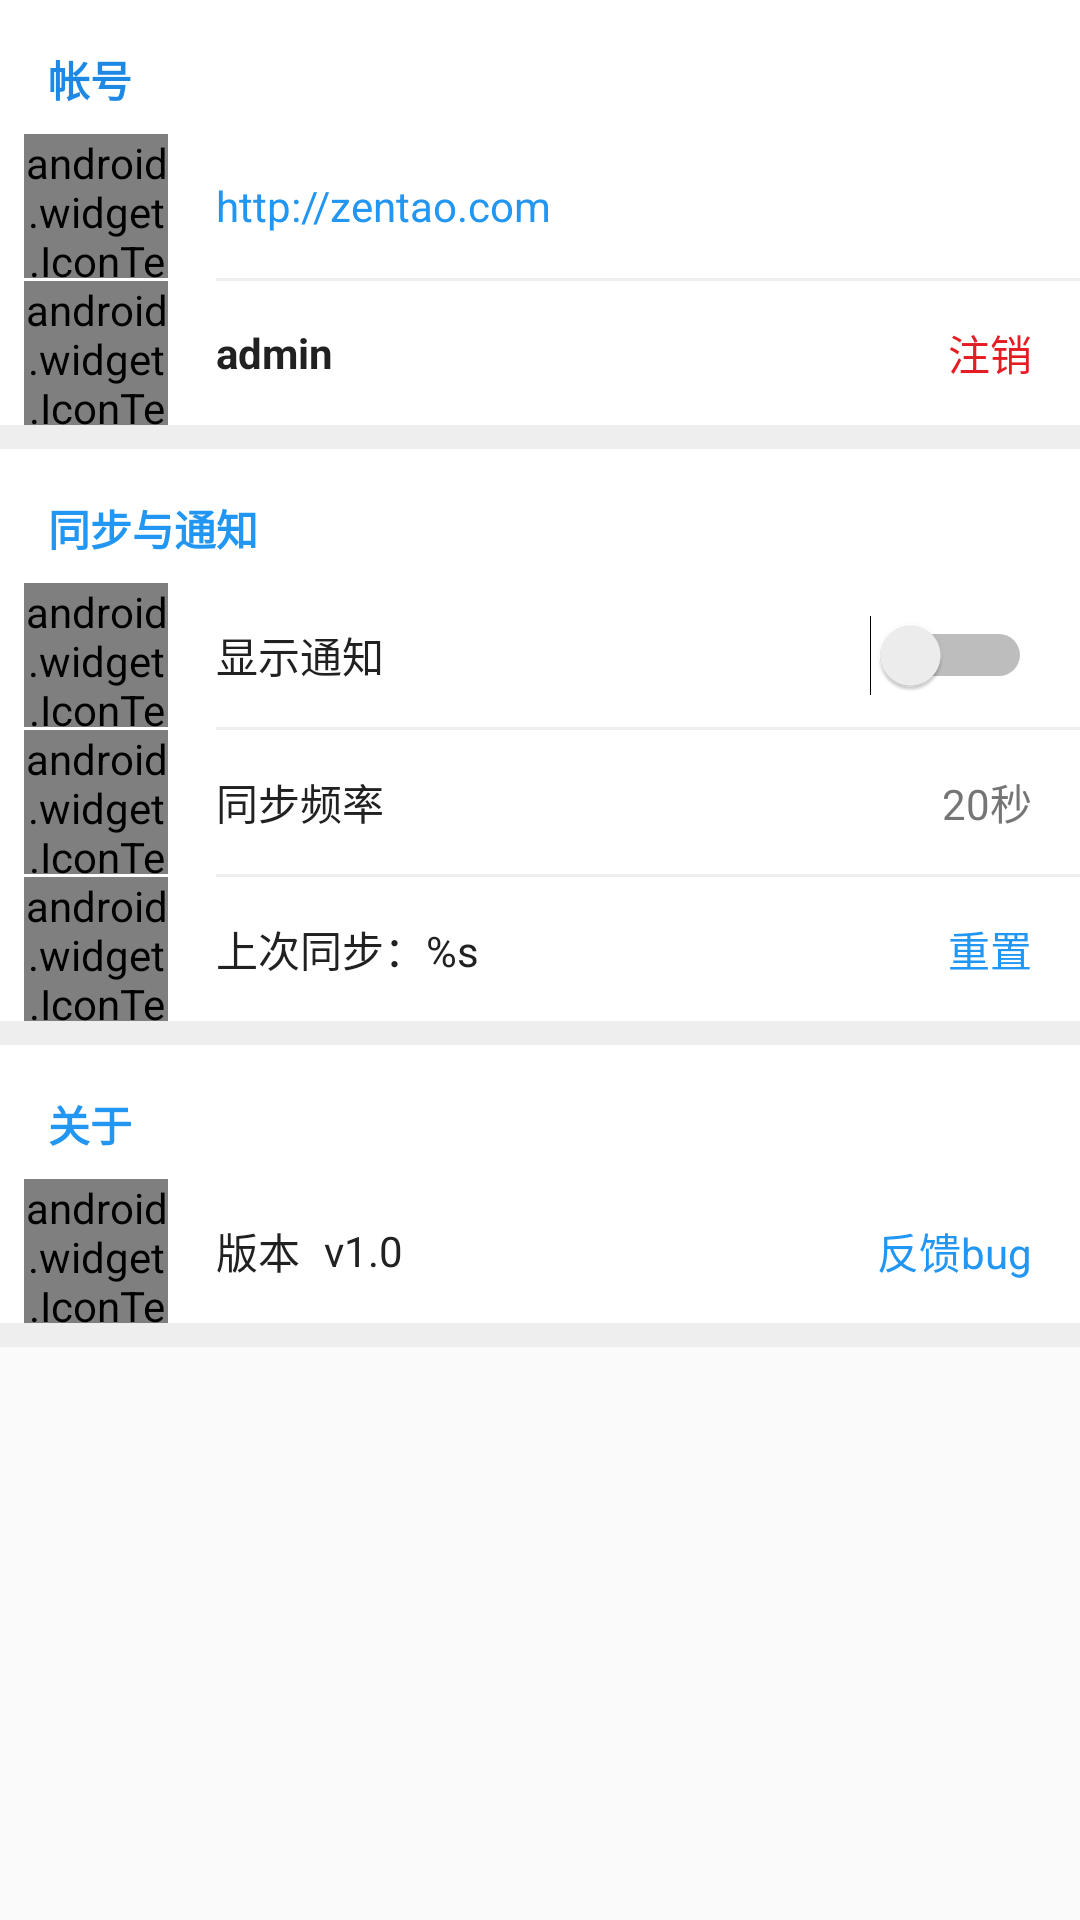

Produce the Android XML layout that renders to this screen, including the resource entries it uses.
<!-- AndroidManifest.xml: application theme AppTheme -->
<!-- res/layout/activity_settings.xml -->
<ScrollView
    xmlns:android="http://schemas.android.com/apk/res/android"
    android:layout_width="fill_parent"
    android:layout_height="fill_parent"
    android:id="@+id/scrollView">
    <LinearLayout
        xmlns:tools="http://schemas.android.com/tools" android:layout_width="match_parent"
        android:orientation="vertical"
        android:layout_height="match_parent"
        tools:context="com.cnezsoft.zentao.SettingsActivity"
        android:background="@color/white">
    
        <TextView android:text="@string/text_account" android:layout_width="wrap_content"
            android:textColor="@color/blue_600"
            android:layout_marginBottom="8dp"
            android:layout_marginTop="16dp"
            android:layout_height="wrap_content"
            android:textStyle="bold"
            android:layout_marginLeft="16dp"
            android:layout_marginRight="16dp" />
        <LinearLayout
            android:orientation="horizontal"
            android:layout_width="match_parent"
            android:layout_gravity="center_vertical"
            android:layout_height="wrap_content"
            android:paddingLeft="8dp"
            android:clickable="true"
            style="@style/transparentButton"
            android:onClick="openZentao">

            <android.widget.IconTextView
                android:layout_width="48dp"
                android:layout_height="48dp"
                android:gravity="center"
                android:textSize="24sp"
                android:textColor="@color/blue_600"
                android:layout_marginRight="16dp"
                android:text="{fa-globe}"/>

            <TextView
                android:textColor="@color/primary"
                android:layout_width="0dp"
                android:layout_weight="1"
                android:layout_height="fill_parent"
                android:gravity="center_vertical"
                android:clickable="false"
                android:text="http://zentao.com"
                android:id="@+id/text_zentao_address" />

        </LinearLayout>
        <View
            android:layout_width="match_parent"
            android:layout_height="1dp"
            android:layout_marginLeft="72dp"
            android:background="@color/divider"/>
        <LinearLayout
            android:orientation="horizontal"
            android:layout_width="match_parent"
            android:layout_height="wrap_content"
            android:paddingLeft="8dp">
            <android.widget.IconTextView
                android:layout_width="48dp"
                android:layout_height="48dp"
                android:gravity="center"
                android:textSize="24sp"
                android:textColor="@color/blue_600"
                android:layout_marginRight="16dp"
                android:text="{fa-user}" />

            <TextView
                android:layout_width="0dp"
                android:layout_weight="1"
                android:layout_height="match_parent"
                android:gravity="center_vertical"
                android:text="admin"
                android:id="@+id/text_zentao_user"
                android:textStyle="bold" />

            <TextView
                style="@style/transparentButton"
                android:layout_width="wrap_content"
                android:layout_height="match_parent"
                android:gravity="center_vertical"
                android:text="@string/text_logout"
                android:clickable="true"
                android:id="@+id/text_logout"
                android:textColor="@color/red_500"
                android:paddingLeft="16dp"
                android:paddingRight="16dp"
                android:onClick="onUserLogout" />

        </LinearLayout>
        <View
            android:layout_width="match_parent"
            android:layout_height="8dp"
            android:background="@color/divider"/>

        <TextView android:text="@string/text_sync_and_notify" android:layout_width="wrap_content"
            android:textColor="@color/primary"
            android:layout_marginBottom="8dp"
            android:layout_marginTop="16dp"
            android:layout_height="wrap_content"
            android:textStyle="bold"
            android:layout_marginRight="16dp"
            android:layout_marginLeft="16dp" />

        <LinearLayout
            android:orientation="horizontal"
            android:layout_width="match_parent"
            android:minHeight="48dp"
            android:layout_gravity="center_vertical"
            android:layout_height="wrap_content"
            android:paddingLeft="8dp">
            <android.widget.IconTextView
                android:layout_width="48dp"
                android:layout_height="48dp"
                android:gravity="center"
                android:textSize="24sp"
                android:textColor="@color/blue_600"
                android:layout_marginRight="16dp"
                android:text="{fa-bell}" />
            <TextView
                android:layout_width="0dp"
                android:layout_height="match_parent"
                android:text="@string/text_show_notify"
                android:layout_weight="1"
                android:gravity="center_vertical"
                android:id="@+id/textView4" />

            <Switch
                android:layout_width="wrap_content"
                android:layout_height="match_parent"
                android:id="@+id/switch_display_notify"
                android:layout_gravity="right"
                android:checked="false"
                android:layout_marginRight="16dp" />

        </LinearLayout>
        <View
            android:layout_width="match_parent"
            android:layout_height="1dp"
            android:background="@color/divider"
            android:layout_marginLeft="72dp" />
        <LinearLayout
            android:orientation="horizontal"
            android:layout_width="match_parent"
            android:minHeight="48dp"
            android:layout_gravity="center_vertical"
            android:layout_height="wrap_content"
            android:paddingLeft="8dp"
            android:clickable="true"
            style="@style/transparentButton"
            android:onClick="changeFreq">
            <android.widget.IconTextView
                android:layout_width="48dp"
                android:layout_height="48dp"
                android:gravity="center"
                android:textSize="24sp"
                android:textColor="@color/blue_600"
                android:layout_marginRight="16dp"
                android:text="{fa-refresh}"/>
            <TextView
                android:layout_width="0dp"
                android:layout_height="match_parent"
                android:text="@string/text_sync_frequency"
                android:layout_weight="1"
                android:gravity="center_vertical" />

            <TextView
                android:layout_width="wrap_content"
                android:layout_height="match_parent"
                android:text="20秒"
                android:textColor="@color/secondary_text"
                android:id="@+id/text_sync_freq_name"
                android:gravity="center_vertical"
                android:layout_marginRight="16dp" />

        </LinearLayout>
        <View
            android:layout_width="match_parent"
            android:layout_height="1dp"
            android:background="@color/divider"
            android:layout_marginLeft="72dp" />
        <LinearLayout
            android:orientation="horizontal"
            android:layout_width="match_parent"
            android:layout_height="wrap_content"
            android:paddingLeft="8dp">
            <android.widget.IconTextView
                android:layout_width="48dp"
                android:layout_height="48dp"
                android:gravity="center"
                android:textSize="24sp"
                android:textColor="@color/blue_600"
                android:layout_marginRight="16dp"
                android:text="{fa-clock-o}" />

            <TextView
                android:layout_width="0dp"
                android:layout_weight="1"
                android:layout_height="match_parent"
                android:gravity="center_vertical"
                android:text="@string/text_last_sync_time_format"
                android:id="@+id/text_last_sync_time" />

            <TextView
                style="@style/transparentButton"
                android:layout_width="wrap_content"
                android:layout_height="match_parent"
                android:gravity="center_vertical"
                android:text="@string/text_reset_sync_time"
                android:clickable="true"
                android:id="@+id/text_reset_sync_time"
                android:textColor="@color/primary"
                android:paddingLeft="16dp"
                android:paddingRight="16dp"
                android:onClick="onResetSyncTime" />

        </LinearLayout>
        <View
            android:layout_height="8dp"
            android:layout_width="match_parent"
            android:background="@color/divider"/>
        <TextView android:text="@string/text_about" android:layout_width="wrap_content"
            android:textColor="@color/primary"
            android:layout_marginBottom="8dp"
            android:layout_marginTop="16dp"
            android:layout_height="wrap_content"
            android:textStyle="bold"
            android:layout_marginLeft="16dp"
            android:layout_marginRight="16dp" />

        <LinearLayout
            android:orientation="horizontal"
            android:layout_width="match_parent"
            android:minHeight="48dp"
            android:layout_gravity="center_vertical"
            android:layout_height="wrap_content"
            android:paddingLeft="8dp">
            <android.widget.IconTextView
                android:layout_width="48dp"
                android:layout_height="48dp"
                android:gravity="center"
                android:textSize="24sp"
                android:textColor="@color/blue_600"
                android:layout_marginRight="16dp"
                android:text="{fa-info-circle}" />
            <TextView
                android:layout_width="wrap_content"
                android:layout_height="match_parent"
                android:text="@string/text_version"
                android:gravity="center_vertical"/>
            <TextView
                android:layout_width="0dp"
                android:layout_height="match_parent"
                android:text="v1.0"
                android:id="@+id/text_version_name"
                android:layout_marginLeft="8dp"
                android:layout_weight="1"
                android:gravity="center_vertical"/>

            <TextView
                android:textColor="@color/primary"
                android:paddingLeft="16dp"
                android:paddingRight="16dp"
                android:onClick="onSendFeedback"
                android:gravity="center"
                android:layout_width="wrap_content"
                android:layout_height="match_parent"
                android:text="@string/action_feedback"/>
        </LinearLayout>

        <View
            android:layout_width="match_parent"
            android:layout_height="8dp"
            android:background="@color/divider"/>
    </LinearLayout>
</ScrollView>
<!-- resources referenced by this layout -->
<resources>
  <color name="blue_600">#1E88E5</color>
  <color name="divider">@color/grey_200</color>
  <color name="primary">@color/blue_500</color>
  <color name="red_500">#e51c23</color>
  <color name="secondary_text">@color/grey_600</color>
  <color name="white">@color/grey_white_1000</color>
  <string name="action_feedback">反馈bug</string>
  <string name="text_about">关于</string>
  <string name="text_account">帐号</string>
  <string name="text_last_sync_time_format">上次同步：%s</string>
  <string name="text_logout">注销</string>
  <string name="text_reset_sync_time">重置</string>
  <string name="text_show_notify">显示通知</string>
  <string name="text_sync_and_notify">同步与通知</string>
  <string name="text_sync_frequency">同步频率</string>
  <string name="text_version">版本</string>
  <style name="transparentButton" parent="flatButton">
          <item name="android:background">@drawable/ripple_transparent</item>
      </style>
  <style name="AppTheme" parent="Theme.AppCompat.Light.DarkActionBar">
          
          <item name="colorPrimary">@color/primary</item>
          <item name="colorPrimaryDark">@color/primary_dark</item>
          <item name="colorAccent">@color/accent</item>
          <item name="android:textColor">@color/primary_text</item>
          <item name="android:textColorSecondary">@color/secondary_text</item>
          <item name="android:icon">@color/icons</item>
          <item name="android:divider">@color/divider</item>
          <item name="android:windowContentOverlay">@null</item>
      </style>
  <color name="grey_200">#eeeeee</color>
  <color name="blue_500">#2196F3</color>
  <color name="grey_600">#757575</color>
  <color name="grey_white_1000">#ffffff</color>
  <style name="flatButton">
          <item name="android:shadowColor">@null</item>
      </style>
  <!-- drawable ripple_transparent (drawable) -->
  <?xml version="1.0" encoding="utf-8"?>
  <selector xmlns:android="http://schemas.android.com/apk/res/android">
      <item android:drawable="@color/transparent" android:state_pressed="true"/>
      <item android:drawable="@color/transparent" android:state_focused="true"/>
      <item android:drawable="@color/selected_overlay" android:state_selected="true"/>
      <item android:drawable="@color/transparent"/>
  </selector>
  <color name="primary_dark">@color/blue_700</color>
  <color name="accent">@color/blue_300</color>
  <color name="primary_text">@color/grey_900</color>
  <color name="icons">@color/grey_white_1000</color>
  <color name="transparent">#00000000</color>
  <color name="selected_overlay">#30FFFFFF</color>
  <color name="blue_700">#1976D2</color>
  <color name="blue_300">#64B5F6</color>
  <color name="grey_900">#212121</color>
</resources>
